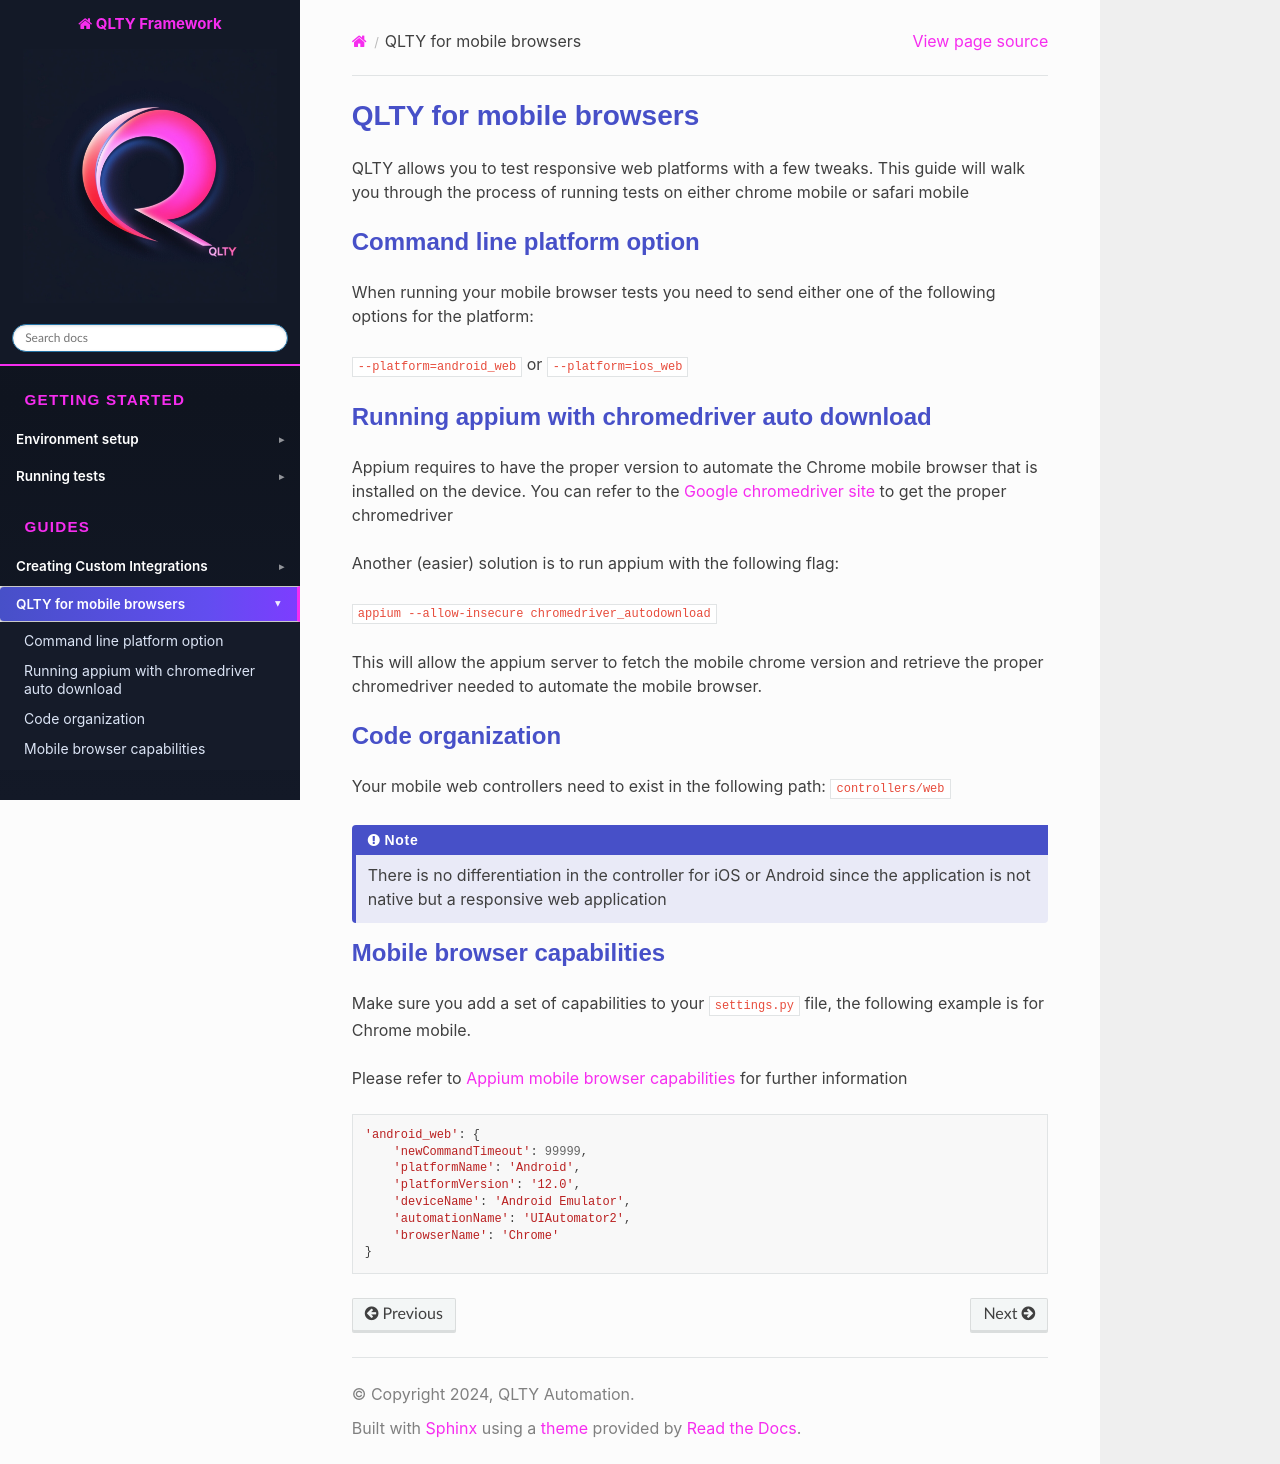

repository: qltyautomation/QLTYFramework · page: guides/mobile_browser.html · generator: sphinx

=============================
QLTY for mobile browsers
=============================
QLTY allows you to test responsive web platforms with a few tweaks.
This guide will walk you through the process of running tests on either chrome mobile or safari mobile


Command line platform option
===============================
When running your mobile browser tests you need to send either one of the following options for the platform:

:code:`--platform=android_web` or :code:`--platform=ios_web`

Running appium with chromedriver auto download
===============================================
Appium requires to have the proper version to automate the Chrome mobile browser that is installed on the device.
You can refer to the `Google chromedriver site <https://chromedriver.chromium.org/downloads>`_ to get the proper chromedriver

Another (easier) solution is to run appium with the following flag:

:code:`appium --allow-insecure chromedriver_autodownload`

This will allow the appium server to fetch the mobile chrome version and retrieve the proper chromedriver needed to automate
the mobile browser.


Code organization
====================
Your mobile web controllers need to exist in the following path: :code:`controllers/\web`

.. note::

    There is no differentiation in the controller for iOS or Android since the application is not native but a
    responsive web application

Mobile browser capabilities
==============================
Make sure you add a set of capabilities to your :code:`settings.py` file, the following example is for Chrome mobile.

Please refer to `Appium mobile browser capabilities <https://appium.io/docs/en/writing-running-appium/web/mobile-web/>`_ for further information

.. code:: python

        'android_web': {
            'newCommandTimeout': 99999,
            'platformName': 'Android',
            'platformVersion': '12.0',
            'deviceName': 'Android Emulator',
            'automationName': 'UIAutomator2',
            'browserName': 'Chrome'
        }
